Dataset: mudra_dataset (GitHub, GovindRangappa/mudra-jetson-deploy). Classes: alapadma, ardhachandra, ardhapataka, kapittha, mayura, musti, pataka, shikhara, tripataka.

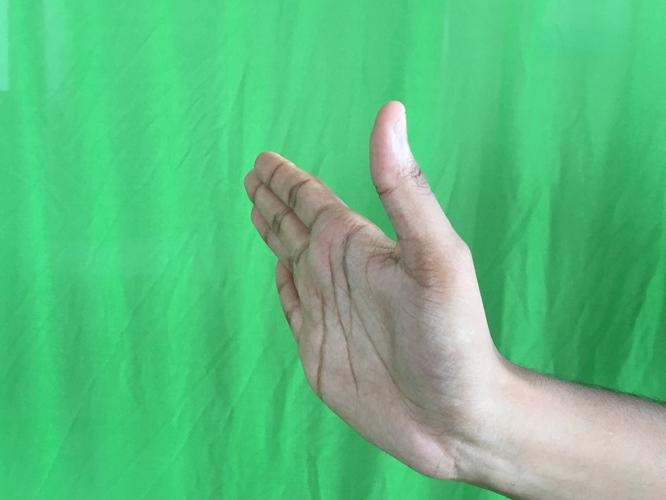
Label: ardhachandra

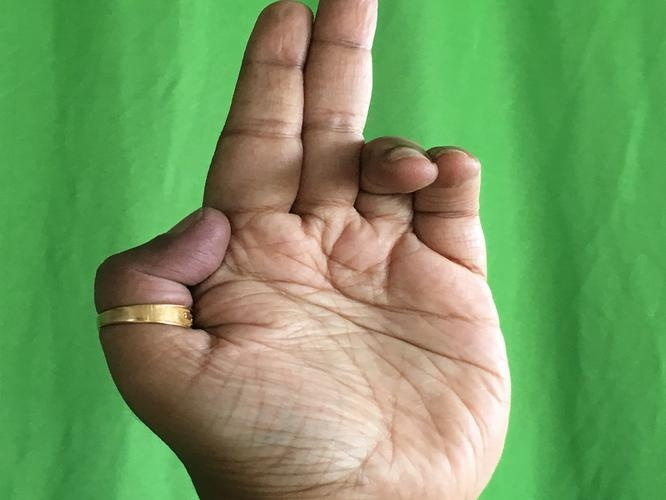
Label: ardhapataka

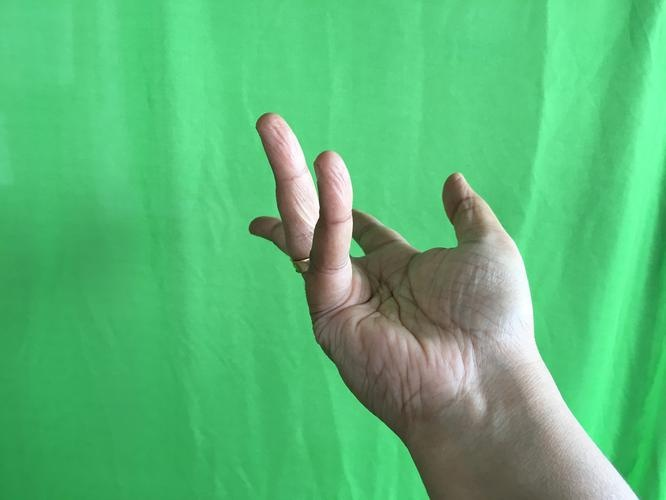
Label: alapadma

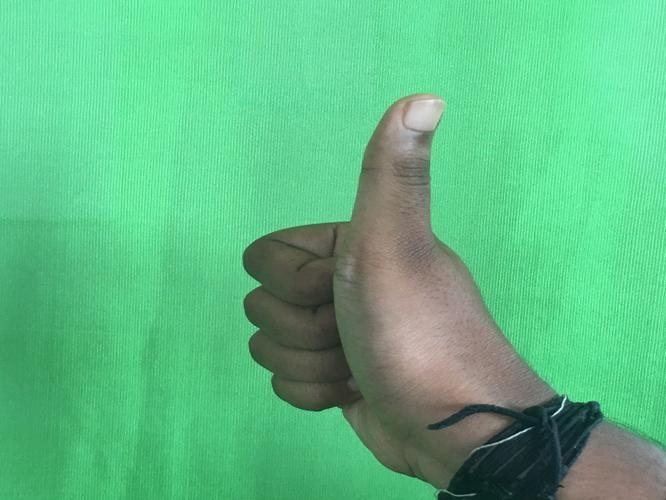
Label: shikhara

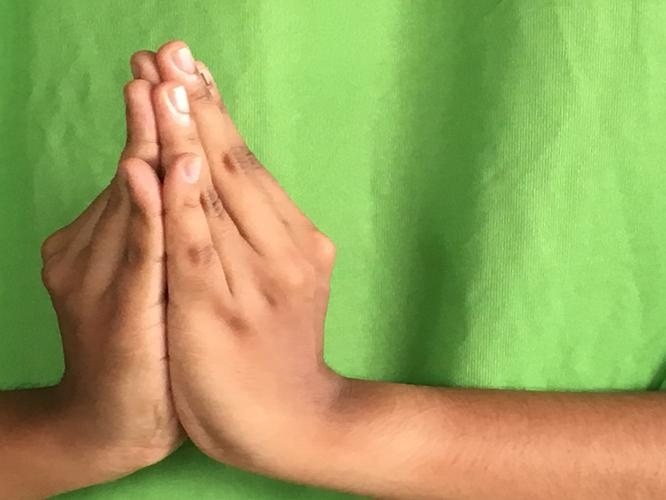
Label: kapittha

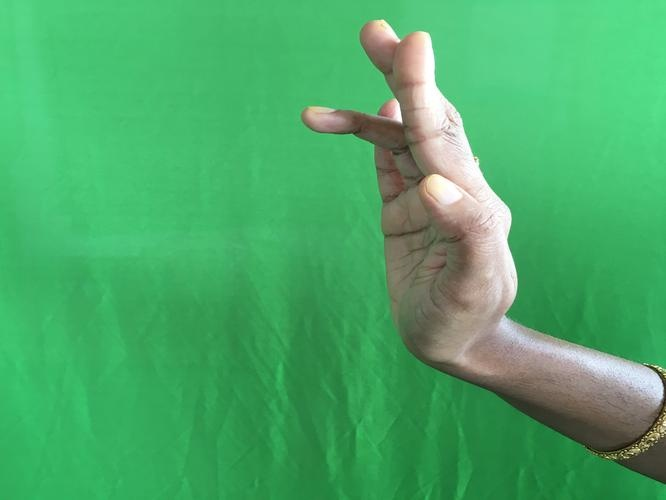
Label: tripataka
